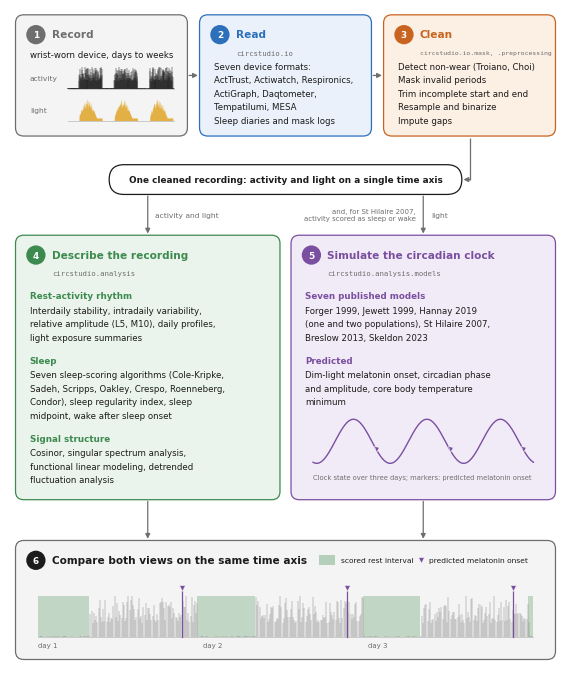

Recreate this plot in Python. (Note: this script raises an exception after producing the figure.)
"""Figure 1: circStudio workflow, from device file to descriptive measures and
model-predicted circadian phase.

Authored at the true GigaByte text width (397 pt = 5.51 in) so that
\\includegraphics[width=\\textwidth] does not rescale it and the type sizes
below are the sizes that appear in print.

The small traces are illustrative (synthetic), not data.
"""

import numpy as np
import matplotlib
matplotlib.use('Agg')
import matplotlib.pyplot as plt
from matplotlib.patches import FancyBboxPatch, FancyArrowPatch, Circle

plt.rcParams.update({'font.family': 'DejaVu Sans', 'font.size': 8,
                     'pdf.fonttype': 42})

INK = '#1b1b1b'; GREY = '#6e6e6e'; LIGHTGREY = '#b9b9b9'
BLUE = '#2c6fbb'; ORANGE = '#c8641f'; GREEN = '#3d8a4e'; PURPLE = '#7a4fa0'
FILL = {BLUE: '#eaf1fa', ORANGE: '#fcefe4', GREEN: '#eaf4ec', PURPLE: '#f1ebf7',
        GREY: '#f4f4f4'}

W, H = 100.0, 119.0
fig = plt.figure(figsize=(5.51, 5.51 * H / W))
ax = fig.add_axes([0, 0, 1, 1])
ax.set_xlim(0, W); ax.set_ylim(0, H); ax.axis('off')

LH = 2.45      # body line height (canvas units)
FS = 6.2       # body font size
rng = np.random.default_rng(7)


def panel(x, y, w, h, c):
    ax.add_patch(FancyBboxPatch((x, y), w, h,
                                boxstyle='round,pad=0,rounding_size=1.5',
                                fc=FILL[c], ec=c, lw=0.9))


def step(x, y, n, title, module, c):
    """Numbered step title with the sub-package name underneath."""
    ax.add_patch(Circle((x + 2.1, y - 2.0), 1.75, fc=c, ec='none'))
    ax.text(x + 2.1, y - 2.05, str(n), ha='center', va='center',
            fontsize=6.4, fontweight='bold', color='white')
    ax.text(x + 5.0, y - 2.0, title, ha='left', va='center',
            fontsize=7.6, fontweight='bold', color=c)
    if module:
        ax.text(x + 5.0, y - 5.3, module, ha='left', va='center',
                fontsize=5.2, color=GREY, family='DejaVu Sans Mono')


def lines(x, y, items, fs=FS, color=INK, lh=LH):
    for i, t in enumerate(items):
        ax.text(x, y - i * lh, t, ha='left', va='top', fontsize=fs, color=color)
    return y - len(items) * lh


def group(x, y, heading, items, c):
    """Small coloured heading followed by plain lines; returns next y."""
    ax.text(x, y, heading, ha='left', va='top', fontsize=6.3,
            fontweight='bold', color=c)
    return lines(x, y - LH - 0.2, items) - 1.7


def arrow(x1, y1, x2, y2, c=GREY):
    ax.add_patch(FancyArrowPatch((x1, y1), (x2, y2), arrowstyle='-|>',
                                 mutation_scale=7, lw=0.9, color=c,
                                 shrinkA=0, shrinkB=0))


def day_trace(n_days, kind):
    """Synthetic activity or light trace, one point per 10 minutes."""
    t = np.arange(0, 24 * n_days, 1 / 6)
    hod = t % 24
    awake = (hod > 7.5) & (hod < 23.2)
    if kind == 'activity':
        y = np.where(awake, 0.35 + 0.65 * rng.random(t.size) ** 1.5,
                     0.04 * rng.random(t.size))
    else:
        sun = np.clip(np.sin((hod - 7.0) / 12.5 * np.pi), 0, None)
        y = np.where(awake, 0.12 + 0.88 * sun * (0.5 + 0.5 * rng.random(t.size)), 0.0)
    return t, y


def inset(x, y, w, h, t, v, c, bars=True):
    """Draw a small trace inside the canvas rectangle (x, y, w, h)."""
    xs = x + (t - t.min()) / (t.max() - t.min()) * w
    ys = y + v / v.max() * h
    if bars:
        ax.vlines(xs, y, ys, color=c, lw=0.35)
    else:
        ax.fill_between(xs, y, ys, color=c, lw=0, alpha=0.85)
    ax.plot([x, x + w], [y, y], color=LIGHTGREY, lw=0.5)
    return xs


# =============================================================================
# Row 1: record -> read -> clean
# =============================================================================
BW, BH, Y1 = 31.2, 22.0, H - 23.0
X = [1.0, 34.4, 67.8]

# 1 Record --------------------------------------------------------------------
panel(X[0], Y1, BW, BH, GREY)
step(X[0] + 1.6, Y1 + BH - 1.6, 1, 'Record', None, GREY)
ax.text(X[0] + 2.6, Y1 + BH - 6.4, 'wrist-worn device, days to weeks',
        fontsize=FS, color=INK, va='top')
t, a = day_trace(3, 'activity'); _, l = day_trace(3, 'light')
inset(X[0] + 9.5, Y1 + 8.6, BW - 12.0, 4.0, t, a, INK)
inset(X[0] + 9.5, Y1 + 2.8, BW - 12.0, 4.0, t, l, '#e0a526', bars=False)
ax.text(X[0] + 2.6, Y1 + 10.4, 'activity', fontsize=5.4, color=GREY, va='center')
ax.text(X[0] + 2.6, Y1 + 4.6, 'light', fontsize=5.4, color=GREY, va='center')

# 2 Read ----------------------------------------------------------------------
panel(X[1], Y1, BW, BH, BLUE)
step(X[1] + 1.6, Y1 + BH - 1.6, 2, 'Read', 'circstudio.io', BLUE)
lines(X[1] + 2.6, Y1 + BH - 8.6, [
    'Seven device formats:',
    'ActTrust, Actiwatch, Respironics,',
    'ActiGraph, Daqtometer,',
    'Tempatilumi, MESA',
    'Sleep diaries and mask logs'])

# 3 Clean ---------------------------------------------------------------------
panel(X[2], Y1, BW, BH, ORANGE)
step(X[2] + 1.6, Y1 + BH - 1.6, 3, 'Clean', None, ORANGE)
# Two sub-packages: io.mask (masking, resampling, imputation) and
# preprocessing (non-wear detection); set slightly smaller to fit the box.
ax.text(X[2] + 1.6 + 5.0, Y1 + BH - 1.6 - 5.3,
        'circstudio.io.mask, .preprocessing', ha='left', va='center',
        fontsize=4.6, color=GREY, family='DejaVu Sans Mono')
lines(X[2] + 2.6, Y1 + BH - 8.6, [
    'Detect non-wear (Troiano, Choi)',
    'Mask invalid periods',
    'Trim incomplete start and end',
    'Resample and binarize',
    'Impute gaps'])

for i in (0, 1):
    arrow(X[i] + BW + 0.3, Y1 + BH / 2, X[i + 1] - 0.3, Y1 + BH / 2)

# =============================================================================
# The shared series
# =============================================================================
YS, HS = Y1 - 10.6, 5.4
ax.add_patch(FancyBboxPatch((18.0, YS), 64.0, HS,
                            boxstyle='round,pad=0,rounding_size=2.7',
                            fc='white', ec=INK, lw=0.9))
ax.text(50.0, YS + HS / 2 - 0.1,
        'One cleaned recording: activity and light on a single time axis',
        ha='center', va='center', fontsize=6.4, fontweight='bold', color=INK)
# clean -> series (elbow)
xc = X[2] + BW / 2
ax.plot([xc, xc], [Y1 - 0.3, YS + HS / 2], color=GREY, lw=0.9,
        solid_capstyle='butt')
arrow(xc, YS + HS / 2, 82.3, YS + HS / 2)

# =============================================================================
# Row 2: two analyses of the same series
# =============================================================================
CW, CH = 48.0, 48.0
Y2 = YS - 7.4 - CH
XL, XR = 1.0, 51.0

arrow(XL + CW / 2, YS - 0.3, XL + CW / 2, Y2 + CH + 0.3)
arrow(XR + CW / 2, YS - 0.3, XR + CW / 2, Y2 + CH + 0.3)
ax.text(XL + CW / 2 + 1.4, YS - 3.7, 'activity and light', fontsize=5.4,
        color=GREY, va='center')
ax.text(XR + CW / 2 + 1.4, YS - 3.7, 'light', fontsize=5.4, color=GREY,
        va='center')
# St Hilaire 2007 also takes the sleep-wake state scored from activity
ax.text(XR + CW / 2 - 1.4, YS - 3.7,
        'and, for St Hilaire 2007,\nactivity scored as sleep or wake',
        fontsize=5.0, color=GREY, va='center', ha='right', linespacing=1.1)

# 4a Describe -----------------------------------------------------------------
panel(XL, Y2, CW, CH, GREEN)
step(XL + 1.6, Y2 + CH - 1.6, 4, 'Describe the recording',
     'circstudio.analysis', GREEN)
y = Y2 + CH - 10.2
y = group(XL + 2.6, y, 'Rest-activity rhythm', [
    'Interdaily stability, intradaily variability,',
    'relative amplitude (L5, M10), daily profiles,',
    'light exposure summaries'], GREEN)
y = group(XL + 2.6, y, 'Sleep', [
    'Seven sleep-scoring algorithms (Cole-Kripke,',
    'Sadeh, Scripps, Oakley, Crespo, Roenneberg,',
    'Condor), sleep regularity index, sleep',
    'midpoint, wake after sleep onset'], GREEN)
y = group(XL + 2.6, y, 'Signal structure', [
    'Cosinor, singular spectrum analysis,',
    'functional linear modeling, detrended',
    'fluctuation analysis'], GREEN)

# 4b Simulate -----------------------------------------------------------------
panel(XR, Y2, CW, CH, PURPLE)
step(XR + 1.6, Y2 + CH - 1.6, 5, 'Simulate the circadian clock',
     'circstudio.analysis.models', PURPLE)
y = Y2 + CH - 10.2
y = group(XR + 2.6, y, 'Seven published models', [
    'Forger 1999, Jewett 1999, Hannay 2019',
    '(one and two populations), St Hilaire 2007,',
    'Breslow 2013, Skeldon 2023'], PURPLE)
y = group(XR + 2.6, y, 'Predicted', [
    'Dim-light melatonin onset, circadian phase',
    'and amplitude, core body temperature',
    'minimum'], PURPLE)
# small oscillator sketch with onset markers
ox, oy, ow, oh = XR + 4.0, Y2 + 6.6, CW - 8.0, 8.0
tt = np.linspace(0, 3, 400)
osc = np.sin(2 * np.pi * (tt - 0.30))
ax.plot(ox + tt / 3 * ow, oy + (osc + 1) / 2 * oh, color=PURPLE, lw=1.0)
ax.plot([ox, ox + ow], [oy + oh / 2] * 2, color=LIGHTGREY, lw=0.5, zorder=0)
for d in range(3):
    xm = ox + (d + 0.30 + 0.56) / 3 * ow
    ym = oy + (np.sin(2 * np.pi * 0.56) + 1) / 2 * oh
    ax.plot([xm], [ym], marker='v', ms=3.6, color=PURPLE, mec='white', mew=0.4)
ax.text(ox, oy - 2.6, 'Clock state over three days; markers: predicted melatonin onset', fontsize=4.9, color=GREY, va='center')

# =============================================================================
# Row 3: both views on one time axis
# =============================================================================
Y3, H3 = 1.0, Y2 - 7.4 - 1.0
arrow(XL + CW / 2, Y2 - 0.3, XL + CW / 2, Y3 + H3 + 0.3)
arrow(XR + CW / 2, Y2 - 0.3, XR + CW / 2, Y3 + H3 + 0.3)
panel(1.0, Y3, 98.0, H3, GREY)
step(2.6, Y3 + H3 - 1.6, 6, 'Compare both views on the same time axis', None, INK)

tx, ty, tw, th = 5.0, Y3 + 4.0, 90.0, 7.6
t, a = day_trace(3, 'activity')
xs = inset(tx, ty, tw, th, t, a, '#8a8a8a')
for d in range(3):
    # scored rest interval (shaded) and model-predicted melatonin onset (marker)
    r0, r1 = 24 * d + 23.2, 24 * d + 31.5
    x0 = tx + r0 / 72 * tw; x1 = tx + min(r1, 72) / 72 * tw
    ax.add_patch(plt.Rectangle((x0, ty), x1 - x0, th, fc=GREEN, alpha=0.28, lw=0))
    if d == 0:
        ax.add_patch(plt.Rectangle((tx, ty), 7.5 / 72 * tw, th, fc=GREEN,
                                   alpha=0.28, lw=0))
    xm = tx + (24 * d + 21.0) / 72 * tw
    ax.plot([xm, xm], [ty, ty + th + 0.8], color=PURPLE, lw=0.9)
    ax.plot([xm], [ty + th + 1.3], marker='v', ms=3.8, color=PURPLE,
            mec='white', mew=0.4)
for d in range(4):
    ax.text(tx + d * 24 / 72 * tw, ty - 1.5, f'day {d + 1}' if d < 3 else '',
            fontsize=5.0, color=GREY, ha='left', va='center')

# legend, right-aligned on the title line
ly = Y3 + H3 - 3.6
ax.add_patch(plt.Rectangle((56.0, ly - 0.9), 3.0, 1.8, fc=GREEN, alpha=0.35, lw=0))
ax.text(60.0, ly, 'scored rest interval', fontsize=5.4, color=INK, va='center')
ax.plot([74.6], [ly + 0.1], marker='v', ms=3.8, color=PURPLE, mec='white', mew=0.4)
ax.text(76.0, ly, 'predicted melatonin onset', fontsize=5.4, color=INK, va='center')

fig.savefig('figures/fig1_architecture.pdf')
fig.savefig('figures/fig1_architecture.png', dpi=220)
print('ok', fig.get_size_inches())
